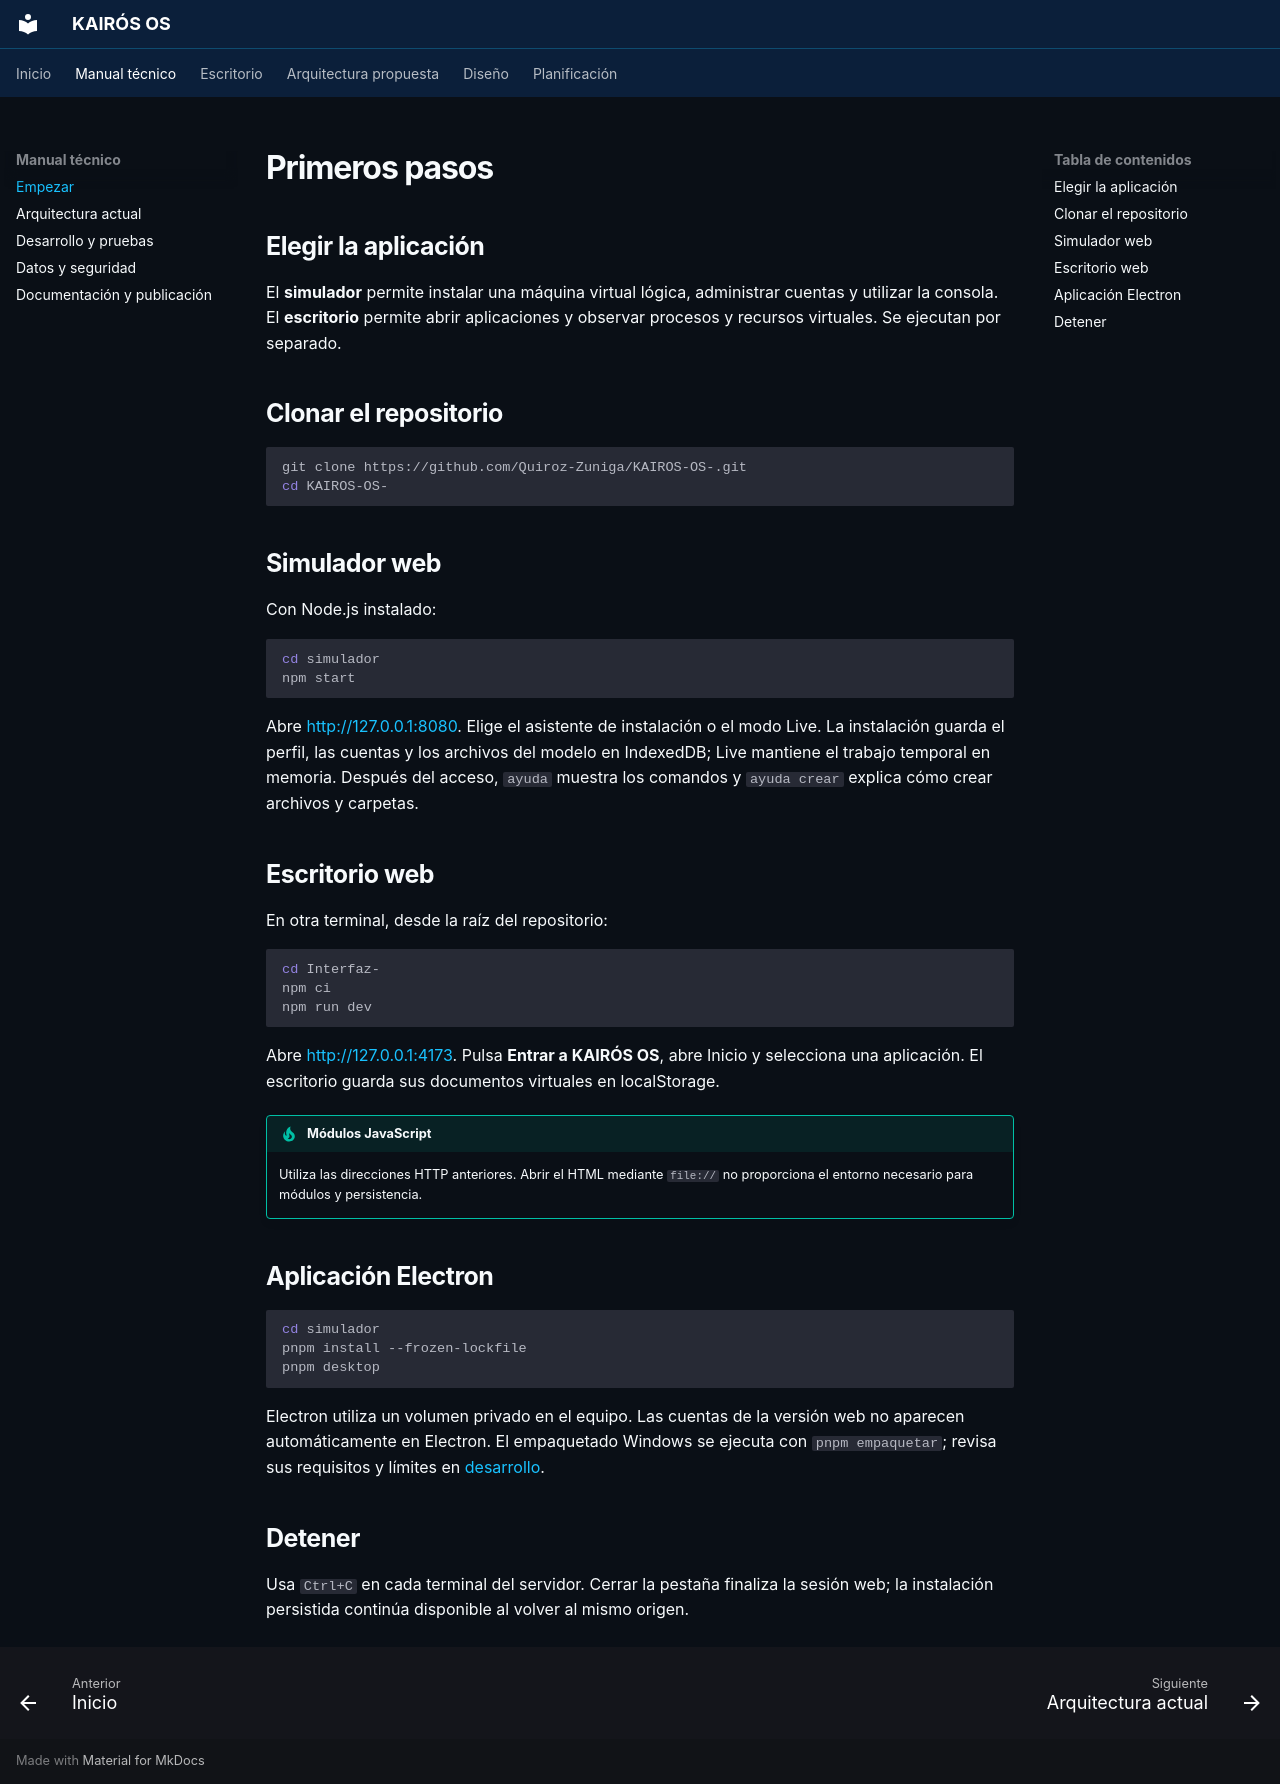

repository: Quiroz-Zuniga/KAIROS-OS- · page: guia/inicio/index.html · generator: mkdocs

# Primeros pasos

## Elegir la aplicación

El **simulador** permite instalar una máquina virtual lógica, administrar cuentas y utilizar la consola. El **escritorio** permite abrir aplicaciones y observar procesos y recursos virtuales. Se ejecutan por separado.

## Clonar el repositorio

```bash
git clone https://github.com/Quiroz-Zuniga/KAIROS-OS-.git
cd KAIROS-OS-
```

## Simulador web

Con Node.js instalado:

```bash
cd simulador
npm start
```

Abre <http://127.0.0.1:8080>. Elige el asistente de instalación o el modo Live. La instalación guarda el perfil, las cuentas y los archivos del modelo en IndexedDB; Live mantiene el trabajo temporal en memoria. Después del acceso, `ayuda` muestra los comandos y `ayuda crear` explica cómo crear archivos y carpetas.

## Escritorio web

En otra terminal, desde la raíz del repositorio:

```bash
cd Interfaz-
npm ci
npm run dev
```

Abre <http://127.0.0.1:4173>. Pulsa **Entrar a KAIRÓS OS**, abre Inicio y selecciona una aplicación. El escritorio guarda sus documentos virtuales en localStorage.

!!! tip "Módulos JavaScript"
    Utiliza las direcciones HTTP anteriores. Abrir el HTML mediante `file://` no proporciona el entorno necesario para módulos y persistencia.

## Aplicación Electron

```bash
cd simulador
pnpm install --frozen-lockfile
pnpm desktop
```

Electron utiliza un volumen privado en el equipo. Las cuentas de la versión web no aparecen automáticamente en Electron. El empaquetado Windows se ejecuta con `pnpm empaquetar`; revisa sus requisitos y límites en [desarrollo](desarrollo.md).

## Detener

Usa `Ctrl+C` en cada terminal del servidor. Cerrar la pestaña finaliza la sesión web; la instalación persistida continúa disponible al volver al mismo origen.
